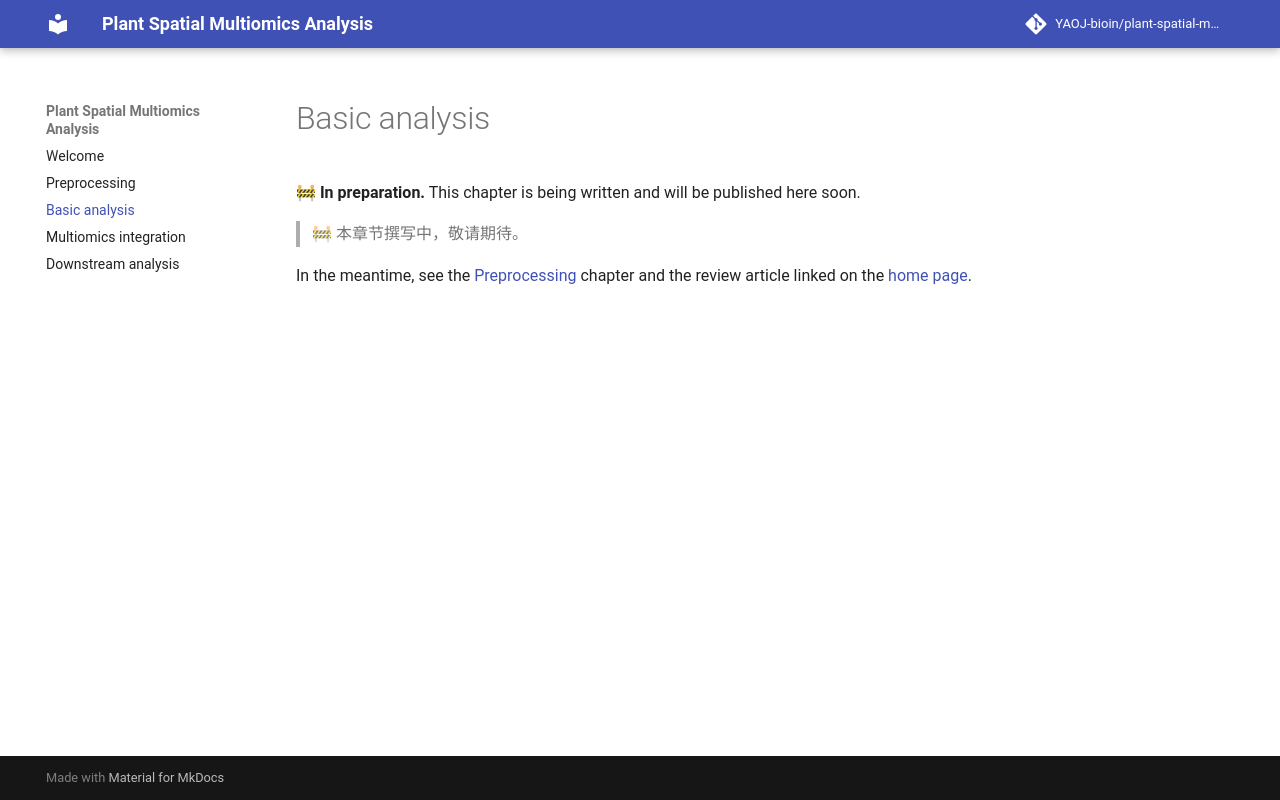

repository: YAOJ-bioin/plant-spatial-multiomics-analysis · page: basic_analysis/index.html · generator: mkdocs

# Basic analysis

🚧 **In preparation.** This chapter is being written and will be published here soon.

> 🚧 本章节撰写中，敬请期待。

In the meantime, see the [Preprocessing](1_preprocess.md) chapter and the review article linked on the [home page](index.md).
